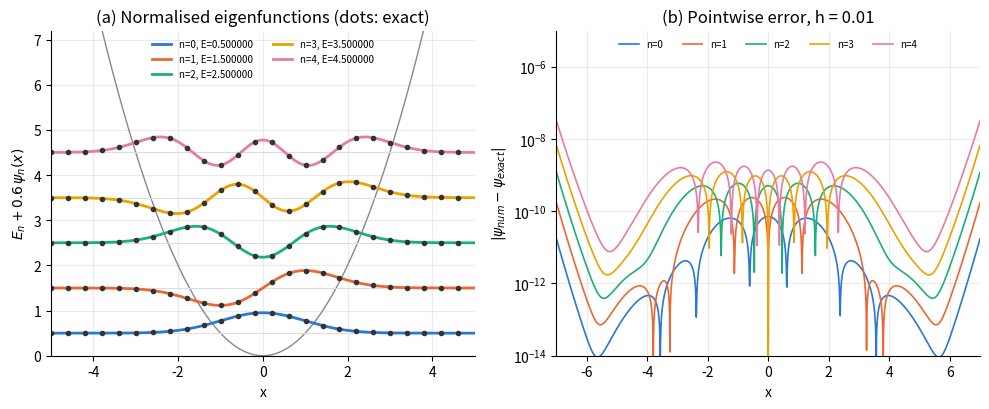
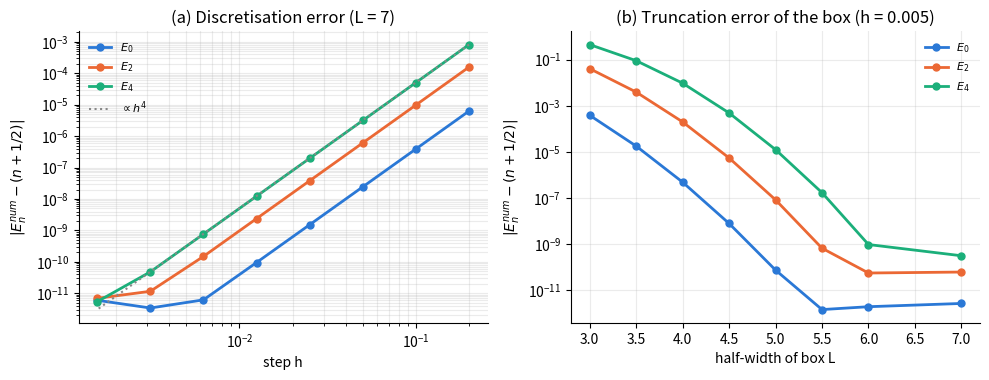

Write the Python code that produced these figures, in order.
#!/usr/bin/env python3
"""
Problem 3 -- QUANTUM HARMONIC OSCILLATOR with the Numerov method
================================================================
Units: hbar = m = omega = 1.   V(x) = x^2 / 2
psi''(x) = -k^2(x) psi(x),  k^2(x) = 2 [E - V(x)] = 2E - x^2
Exact:  E_n = n + 1/2,   psi_n(x) = (pi^-1/4 / sqrt(2^n n!)) H_n(x) exp(-x^2/2)

Eigenvalue method: two-sided shooting ("outward + inward" integration)
  * outward Numerov from x = -L (psi = 0, next point tiny) up to node m+1
  * inward  Numerov from x = +L (psi = 0, next point tiny) down to node m-1
  * m = grid node closest to the right classical turning point x_t = sqrt(2E)
    (integrating INTO a classically forbidden region is unstable: the growing
     exponential swamps the decaying one; we therefore always integrate from
     the forbidden region TOWARDS the allowed one)
  * matching function (discrete Wronskian / Casoratian, has no poles):
        D(E) = psiL[m+1]*psiR[m] - psiL[m]*psiR[m+1]
    D(E) = 0  <=>  the two pieces are proportional  <=>  E is an eigenvalue
  * eigenvalues bracketed by scanning D(E), refined by bisection,
    labelled by counting nodes of the assembled wavefunction.
Verification: normalisation (Simpson), overlap with exact psi_n, orthogonality,
              virial theorem <V> = E/2, Richardson extrapolation.
Error analysis: discretisation error vs h (order 4), truncation error vs box L,
                round-off floor for very small h.
Outputs: tables + p3_wavefunctions.png, p3_convergence.png
"""
import numpy as np
from math import factorial
from numpy.polynomial.hermite import hermval
import matplotlib
matplotlib.use("Agg")
import matplotlib.pyplot as plt

C = ["#2a78d6", "#eb6834", "#1baf7a", "#eda100", "#e87ba4"]


def V(x):
    return 0.5 * x * x


def simpson(y, h):
    n = len(y) - 1
    assert n % 2 == 0, "Simpson needs an even number of intervals"
    return h / 3.0 * (y[0] + y[-1] + 4.0 * y[1:-1:2].sum() + 2.0 * y[2:-1:2].sum())


def psi_exact(n, x):
    coef = np.zeros(n + 1); coef[n] = 1.0
    return np.pi ** -0.25 / np.sqrt(2.0 ** n * factorial(n)) * hermval(x, coef) * np.exp(-x * x / 2)


def make_grid(L, N):
    x = np.linspace(-L, L, N + 1)
    return x, x[1] - x[0]


def shoot(E, x, h):
    """Return (D, psi_assembled, m) for trial energy E."""
    N = len(x) - 1
    k2 = 2.0 * (E - V(x))
    c = 1.0 + h * h * k2 / 12.0
    xt = np.sqrt(max(2.0 * E, 0.0))                     # right turning point
    m = int(np.clip(np.searchsorted(x, xt), 2, N - 2))
    # outward: 0 .. m+1
    pL = np.zeros(m + 2)
    pL[0], pL[1] = 0.0, 1e-10
    for n in range(1, m + 1):
        pL[n + 1] = ((12.0 - 10.0 * c[n]) * pL[n] - c[n - 1] * pL[n - 1]) / c[n + 1]
    # inward: N .. m-1
    pR = np.zeros(N + 1)
    pR[N], pR[N - 1] = 0.0, 1e-10
    for n in range(N - 1, m - 1, -1):
        pR[n - 1] = ((12.0 - 10.0 * c[n]) * pR[n] - c[n + 1] * pR[n + 1]) / c[n - 1]
    # scale to avoid overflow (positive factors do not change the sign of D)
    sL = np.max(np.abs(pL)); sR = np.max(np.abs(pR[m - 1:]))
    pL /= sL; pR /= sR
    D = pL[m + 1] * pR[m] - pL[m] * pR[m + 1]           # discrete Wronskian
    psi = np.empty(N + 1)
    psi[:m + 1] = pL[:m + 1]
    psi[m + 1:] = pR[m + 1:] * (pL[m] / pR[m])           # glue at node m
    return D, psi, m


def count_nodes(psi):
    p = psi[np.abs(psi) > 1e-6 * np.max(np.abs(psi))]   # ignore numerical tails
    return int(np.sum(p[:-1] * p[1:] < 0))


def eigenstates(nmax=5, L=7.0, N=1400, Emax=None, dE=0.05, tol=1e-14):
    x, h = make_grid(L, N)
    Emax = Emax if Emax else nmax + 1.0
    Egrid = np.arange(0.05, Emax, dE)
    Dg = np.array([shoot(E, x, h)[0] for E in Egrid])
    out = []
    for i in np.where(np.sign(Dg[:-1]) != np.sign(Dg[1:]))[0]:
        a, b, fa = Egrid[i], Egrid[i + 1], Dg[i]
        while b - a > tol * max(1.0, a):                # bisection on D(E)
            mid = 0.5 * (a + b)
            fm = shoot(mid, x, h)[0]
            if np.sign(fm) == np.sign(fa):
                a, fa = mid, fm
            else:
                b = mid
        E = 0.5 * (a + b)
        _, psi, m = shoot(E, x, h)
        psi /= np.sqrt(simpson(psi * psi, h))           # NORMALISATION
        n = count_nodes(psi)
        ex = psi_exact(n, x)
        if np.dot(psi, ex) < 0:
            psi = -psi
        out.append((n, E, psi))
    return x, h, out


def slope(h, e):
    return np.polyfit(np.log(h), np.log(e), 1)[0]


def main():
    print("=" * 78)
    print("Harmonic oscillator  V = x^2/2, box [-7, 7], N = 1400 (h = 0.01)")
    print("=" * 78)
    x, h, st = eigenstates(nmax=5)
    print(f"{'n':>2} {'E_numerov':>18} {'E_exact':>6} {'|dE|':>10} {'norm':>14} "
          f"{'max|psi-ex|':>12} {'<V>':>10} {'E/2':>8}")
    for n, E, psi in st:
        ex = psi_exact(n, x)
        Vexp = simpson(psi * psi * V(x), h)
        print(f"{n:2d} {E:18.12f} {n+0.5:6.1f} {abs(E-n-0.5):10.2e} {simpson(psi*psi,h):14.12f} "
              f"{np.max(abs(psi-ex)):12.2e} {Vexp:10.6f} {E/2:8.4f}")
    P = np.array([s[2] for s in st])
    O = np.array([[simpson(P[i] * P[j], h) for j in range(len(P))] for i in range(len(P))])
    print("max |<psi_i|psi_j> - delta_ij| =", f"{np.max(np.abs(O - np.eye(len(P)))):.2e}")

    # -------------------------------------------- convergence in h (fixed L = 7)
    Ns = [70, 140, 280, 560, 1120, 2240, 4480, 8960]
    hs, errs = [], {0: [], 2: [], 4: []}
    for N in Ns:
        xg, hg, s = eigenstates(nmax=5, L=7.0, N=N)
        hs.append(hg)
        d = {n: E for n, E, _ in s}
        for n in errs:
            errs[n].append(abs(d[n] - (n + 0.5)))
    print("\nEigenvalue error vs step (L = 7):")
    print(f"{'N':>6} {'h':>9}" + "".join(f" {'|dE_'+str(n)+'|':>11} {'ratio':>6}" for n in errs))
    for i, N in enumerate(Ns):
        line = f"{N:6d} {hs[i]:9.5f}"
        for n in errs:
            r = errs[n][i - 1] / errs[n][i] if i else np.nan
            line += f" {errs[n][i]:11.2e} {r:6.1f}"
        print(line)
    for n in errs:
        print(f"  n={n}: observed order p = {slope(hs[:5], errs[n][:5]):.2f}")

    # Richardson extrapolation for E_4
    _, _, s1 = eigenstates(L=7.0, N=140); _, _, s2 = eigenstates(L=7.0, N=280)
    E1 = dict((n, E) for n, E, _ in s1)[4]; E2 = dict((n, E) for n, E, _ in s2)[4]
    ER = (16 * E2 - E1) / 15
    print(f"\nRichardson n=4: E(h=0.1)={E1:.10f}  E(h=0.05)={E2:.10f}  E_R={ER:.10f}  err={abs(ER-4.5):.1e}")

    # -------------------------------------------- truncation error vs L (h = 0.005)
    Ls = [3.0, 3.5, 4.0, 4.5, 5.0, 5.5, 6.0, 7.0]
    errL = {0: [], 2: [], 4: []}
    for L in Ls:
        N = int(round(2 * L / 0.005)); N += N % 2
        _, _, s = eigenstates(nmax=5, L=L, N=N, Emax=6.0)
        d = {n: E for n, E, _ in s}
        for n in errL:
            errL[n].append(abs(d.get(n, np.nan) - (n + 0.5)))
    print("\nBox-truncation error (h = 0.005):")
    print(f"{'L':>5}" + "".join(f" {'|dE_'+str(n)+'|':>11}" for n in errL))
    for i, L in enumerate(Ls):
        print(f"{L:5.1f}" + "".join(f" {errL[n][i]:11.2e}" for n in errL))

    # -------------------------------------------- figures
    fig, ax = plt.subplots(1, 2, figsize=(10, 4.2))
    xx = np.linspace(-5, 5, 400)
    ax[0].plot(xx, V(xx), color="#888888", lw=1)
    for i, (n, E, psi) in enumerate(st[:5]):
        sel = (x > -5) & (x < 5)
        ax[0].axhline(E, color="#dddddd", lw=.8)
        ax[0].plot(x[sel], E + 0.6 * psi[sel], color=C[i], lw=2, label=f"n={n}, E={E:.6f}")
        ax[0].plot(x[sel][::40], E + 0.6 * psi_exact(n, x[sel][::40]), "o", ms=3, color="#333333")
    ax[0].set(xlim=(-5, 5), ylim=(0, 7.2), xlabel="x", ylabel=r"$E_n + 0.6\,\psi_n(x)$",
              title="(a) Normalised eigenfunctions (dots: exact)")
    ax[0].legend(frameon=False, fontsize=7, loc="upper center", ncol=2)
    for i, (n, E, psi) in enumerate(st[:5]):
        ax[1].semilogy(x, np.abs(psi - psi_exact(n, x)) + 1e-18, color=C[i], lw=1.2, label=f"n={n}")
    ax[1].set(xlim=(-7, 7), ylim=(1e-14, 1e-5), xlabel="x", ylabel=r"$|\psi_{num}-\psi_{exact}|$",
              title="(b) Pointwise error, h = 0.01")
    ax[1].legend(frameon=False, fontsize=7, ncol=5, loc="upper center")
    for a in ax:
        a.spines[["top", "right"]].set_visible(False); a.grid(alpha=.25)
    fig.tight_layout(); fig.savefig("p3_wavefunctions.png", dpi=170)

    fig, ax = plt.subplots(1, 2, figsize=(10, 3.9))
    hs_a = np.array(hs)
    for i, n in enumerate(errs):
        ax[0].loglog(hs_a, errs[n], "o-", color=C[i], lw=2, ms=5, label=f"$E_{n}$")
    ax[0].loglog(hs_a, errs[4][0] * (hs_a / hs_a[0]) ** 4, ":", color="#888888", label=r"$\propto h^4$")
    ax[0].set(xlabel="step h", ylabel=r"$|E_n^{num}-(n+1/2)|$",
              title="(a) Discretisation error (L = 7)")
    ax[0].legend(frameon=False, fontsize=8)
    for i, n in enumerate(errL):
        ax[1].semilogy(Ls, errL[n], "o-", color=C[i], lw=2, ms=5, label=f"$E_{n}$")
    ax[1].set(xlabel="half-width of box L", ylabel=r"$|E_n^{num}-(n+1/2)|$",
              title="(b) Truncation error of the box (h = 0.005)")
    ax[1].legend(frameon=False, fontsize=8)
    for a in ax:
        a.spines[["top", "right"]].set_visible(False); a.grid(alpha=.25, which="both")
    fig.tight_layout(); fig.savefig("p3_convergence.png", dpi=170)
    print("\nfigures written: p3_wavefunctions.png, p3_convergence.png")


if __name__ == "__main__":
    main()
